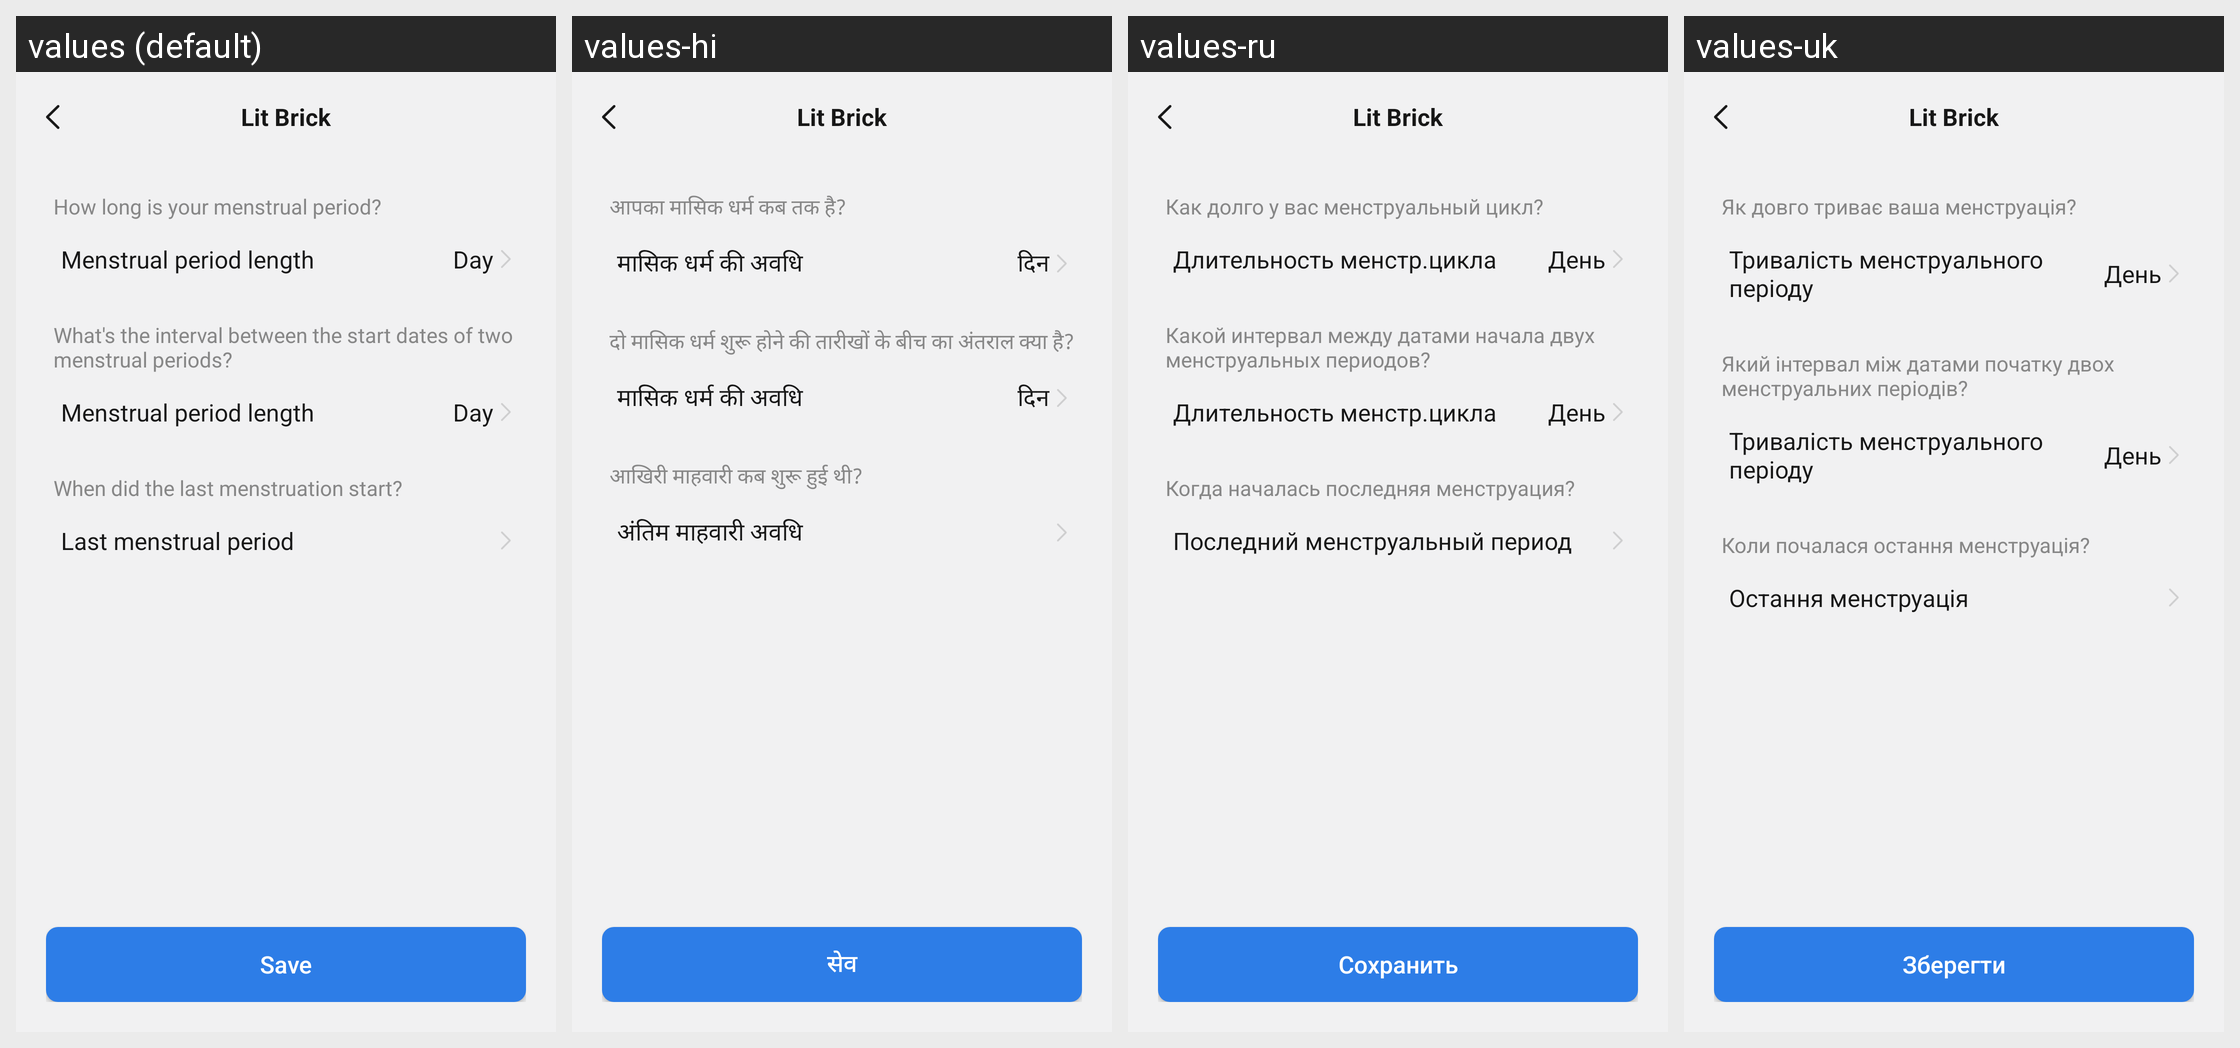

This grid shows one Android layout under several languages. Give, for every string resource on the screen, its name, the default text and each shown locale's text.
Android screen res/layout/activity_women_period_setting.xml rendered under 4 locales, left to right: values (default), values-hi, values-ru, values-uk. Device: Nexus 5 (rendered at 1080×1920; each locale shown at half size, 540×960, under a caption strip naming it); theme Theme.ZhAppApplication.
Other locales in the repository, not shown: values-ar, values-de, values-es, values-fr, values-in, values-it, values-ja, values-ko, values-ms, values-pl, values-pt, values-th, values-tr, values-zh-rCN, values-zh-rHK, values-zh-rTW.
Strings drawn on this screen, with the default value and each locale's value (text and hints the layout hard-codes, and strings that could not be matched under every locale, appear in the picture but are not listed):

women_period_tips1
  values: How long is your menstrual period?
  values-hi: आपका मासिक धर्म कब तक है?
  values-ru: Как долго у вас менструальный цикл?
  values-uk: Як довго триває ваша менструація?

women_period_menstrual_cycle_length
  values: Menstrual period length
  values-hi: मासिक धर्म की अवधि
  values-ru: Длительность менстр.цикла
  values-uk: Тривалість менструального періоду

women_health_day_text1
  values: Day
  values-hi: दिन
  values-ru: День
  values-uk: День

women_period_tips2
  values: What's the interval between the start dates of two menstrual periods?
  values-hi: दो मासिक धर्म शुरू होने की तारीखों के बीच का अंतराल क्या है?
  values-ru: Какой интервал между датами начала двух менструальных периодов?
  values-uk: Який інтервал між датами початку двох менструальних періодів?

women_period_period_length
  values: Menstrual period length
  values-hi: मासिक धर्म की अवधि
  values-ru: Длительность менстр.цикла
  values-uk: Тривалість менструального періоду

women_period_tips3
  values: When did the last menstruation start?
  values-hi: आखिरी माहवारी कब शुरू हुई थी?
  values-ru: Когда началась последняя менструация?
  values-uk: Коли почалася остання менструація?

women_period_time_of_last_menstruation
  values: Last menstrual period
  values-hi: अंतिम माहवारी अवधि
  values-ru: Последний менструальный период
  values-uk: Остання менструація

dialog_save_btn
  values: Save
  values-hi: सेव
  values-ru: Сохранить
  values-uk: Зберегти

main_app_name
  values: Lit Brick
  values-hi: Lit Brick  [not translated; the default value is used]
  values-ru: Lit Brick  [not translated; the default value is used]
  values-uk: Lit Brick  [not translated; the default value is used]
